The GitHub repository jsjnrxx2001/LabVirtualPlant contains a labelled image folder "LabVirtualPlant" with 7 categories: batol gourd healthy, cashew healthy, corn healthy, lemon healthy, papaya healthy, tomato healthy, zucchini healthy. Examples follow, each with its label.

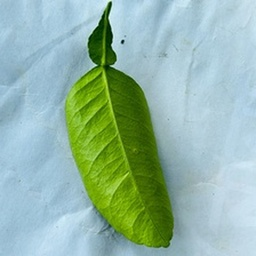
Label: lemon healthy

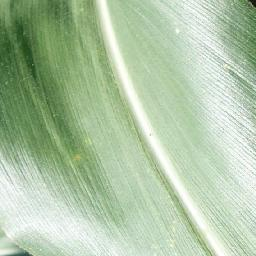
Label: corn healthy

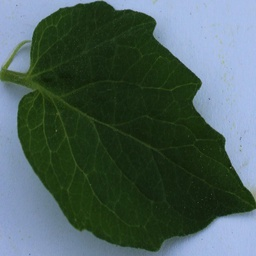
Label: tomato healthy

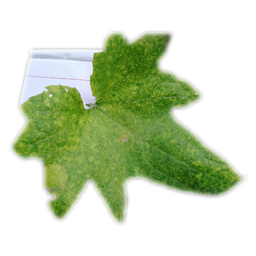
Label: zucchini healthy

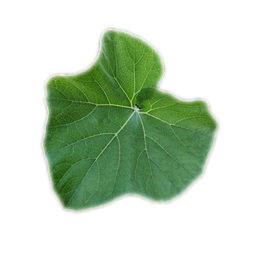
Label: batol gourd healthy

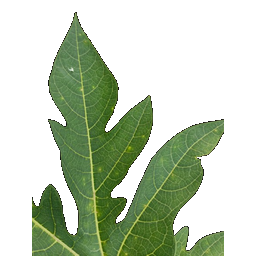
Label: papaya healthy
